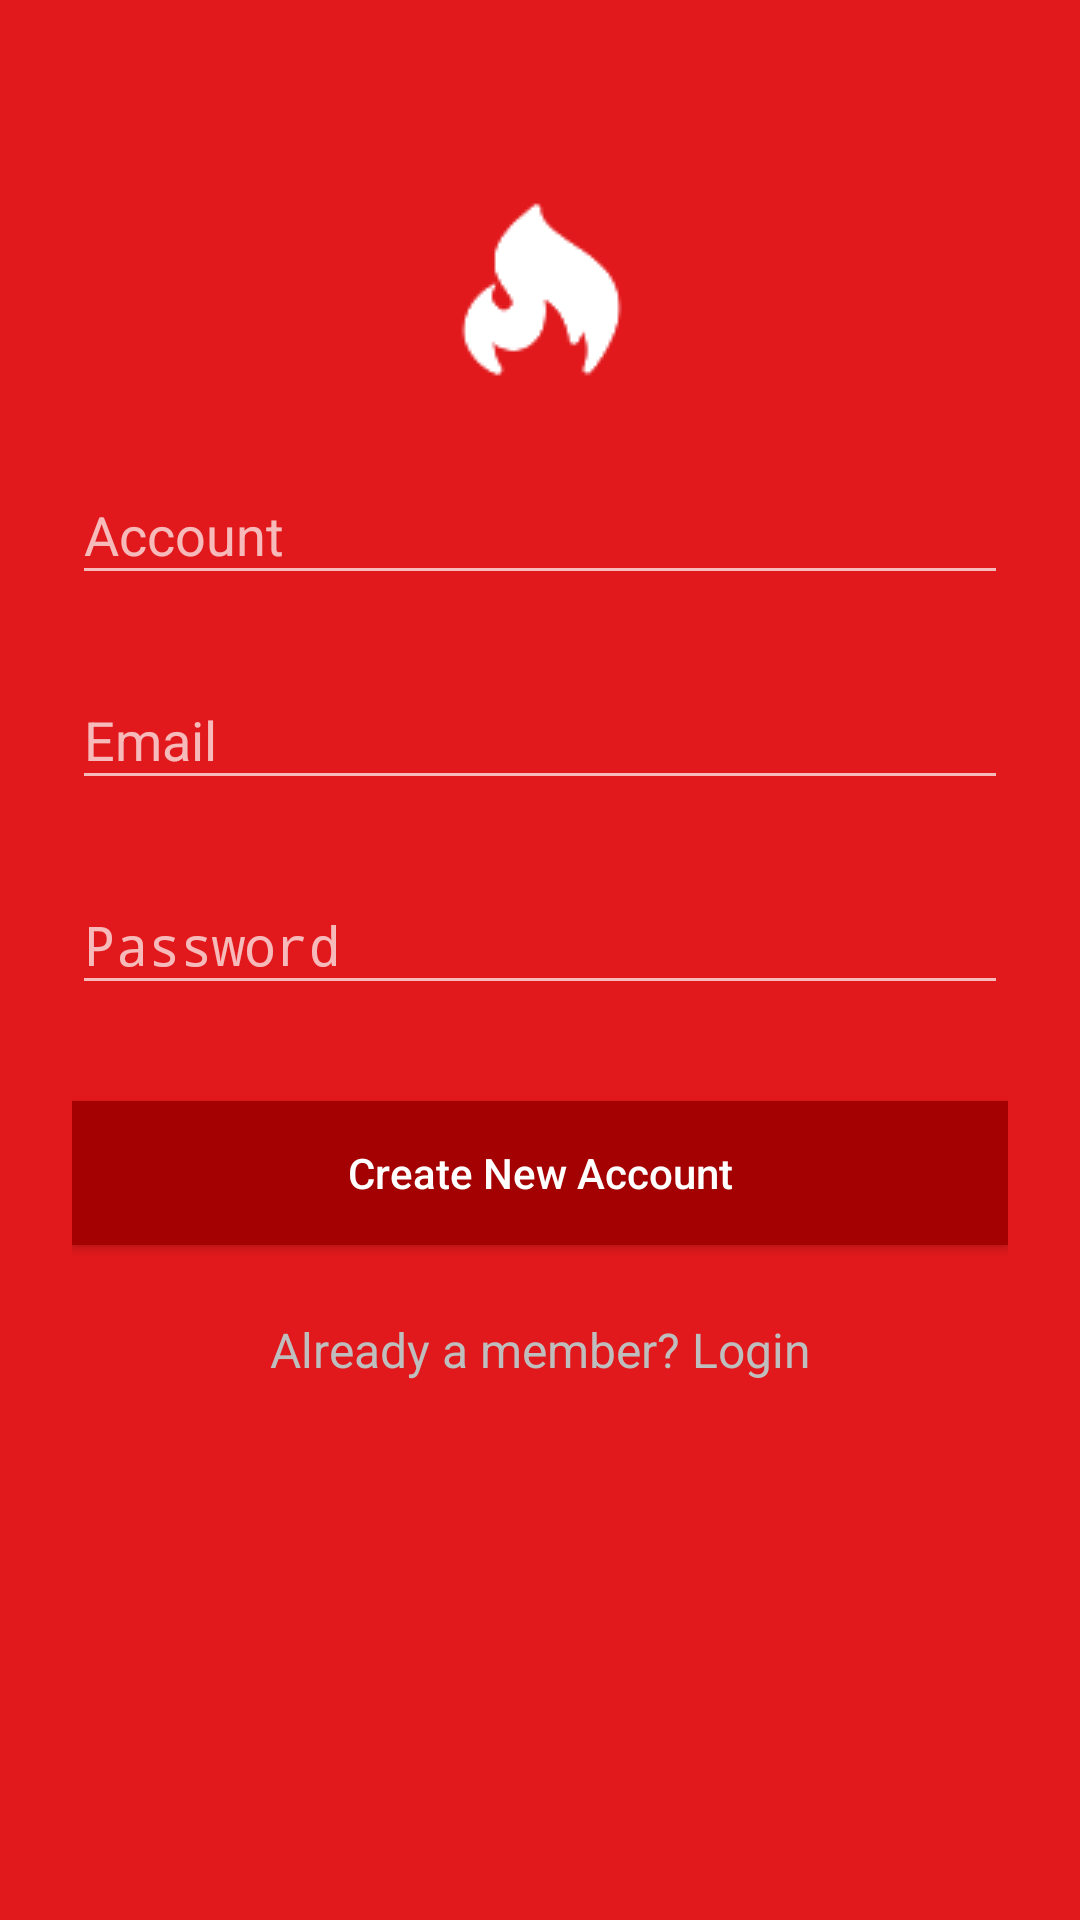

Write the Android layout XML for this screen, with the resource values it uses.
<!-- AndroidManifest.xml: application theme Theme.AppCompat.NoActionBar -->
<!-- res/layout/activity_signup.xml -->
<?xml version="1.0" encoding="utf-8"?>

<ScrollView xmlns:android="http://schemas.android.com/apk/res/android"
    android:layout_width="match_parent" android:layout_height="match_parent"
    android:fitsSystemWindows="true"
    android:background="@color/colorLoginTheme">

    <LinearLayout
        android:layout_width="match_parent"
        android:layout_height="wrap_content"
        android:orientation="vertical"
        android:paddingTop="56dp"
        android:paddingLeft="24dp"
        android:paddingRight="24dp"
        android:focusable="true"
        android:focusableInTouchMode="true">

        <ImageView android:src="@drawable/logo"
            android:layout_width="wrap_content"
            android:layout_height="@dimen/logo_height"
            android:layout_gravity="center_horizontal"/>

        
        <android.support.design.widget.TextInputLayout
            android:layout_width="match_parent"
            android:layout_height="wrap_content"
            android:layout_marginTop="10dp"
            android:layout_marginBottom="8dp">
            
            <EditText android:id="@+id/input_sign_account"
                android:layout_width="match_parent"
                android:layout_height="wrap_content"
                android:hint="@string/login_account_hint"
                android:inputType="text"
                android:textColorHint="@android:color/white"
                android:textColor="@color/colorLoginInputTextTheme"/>

        </android.support.design.widget.TextInputLayout>

        
        <android.support.design.widget.TextInputLayout
            android:layout_width="match_parent"
            android:layout_height="wrap_content"
            android:layout_marginTop="8dp"
            android:layout_marginBottom="8dp">

            <EditText android:id="@+id/input_sign_email"
                android:layout_width="match_parent"
                android:layout_height="wrap_content"
                android:hint="Email"
                android:inputType="textEmailAddress"
                android:textColorHint="@android:color/white"
                android:textColor="@color/colorLoginInputTextTheme"/>

        </android.support.design.widget.TextInputLayout>

        
        <android.support.design.widget.TextInputLayout
            android:layout_width="match_parent"
            android:layout_height="wrap_content"
            android:layout_marginTop="8dp"
            android:layout_marginBottom="8dp">

            <EditText android:id="@+id/input_sign_password"
                android:layout_width="match_parent"
                android:layout_height="wrap_content"
                android:hint="Password"
                android:inputType="textPassword"
                android:textColorHint="@android:color/white"
                android:textColor="@color/colorLoginInputTextTheme"/>

        </android.support.design.widget.TextInputLayout>

        
        <android.support.v7.widget.AppCompatButton
            android:id="@+id/btn_signup"
            android:layout_height="wrap_content"
            android:layout_width="match_parent"
            android:background="@color/colorLoginButtonBackground"
            android:text="Create New Account"
            android:textAllCaps="false"
            android:textColor="@color/colorLoginInputTextTheme"
            android:layout_marginTop="24dp"
            android:layout_marginBottom="24dp"
            android:padding="12dp">

        </android.support.v7.widget.AppCompatButton>

        
        <TextView android:id="@+id/link_login"
            android:layout_width="match_parent"
            android:layout_height="wrap_content"
            android:layout_marginBottom="24dp"
            android:text="Already a member? Login"
            android:gravity="center"
            android:textSize="16dip"
            android:textColor="@color/colorLoginHintTheme"/>

    </LinearLayout>

</ScrollView>
<!-- resources referenced by this layout -->
<resources>
  <color name="colorLoginButtonBackground">#a40202</color>
  <color name="colorLoginHintTheme">#bfbebe</color>
  <color name="colorLoginInputTextTheme">#FFF</color>
  <color name="colorLoginTheme">#e2191c</color>
  <dimen name="logo_height">80dp</dimen>
  <!-- drawable logo: png bitmap (drawable, 1036 bytes) -->
  <string name="login_account_hint">Account</string>
</resources>
